Run: headless pygame with SDL's dummy video driver; simulated clock (each Clock.tick advances the game by its frame time, no real sleeping); random seed 0; keys injected as events and as key.get_pressed() state; mouse plan: one left click at the window centre at the start of phase 2, then a move to the lower-right quarter at the start of phase 3.
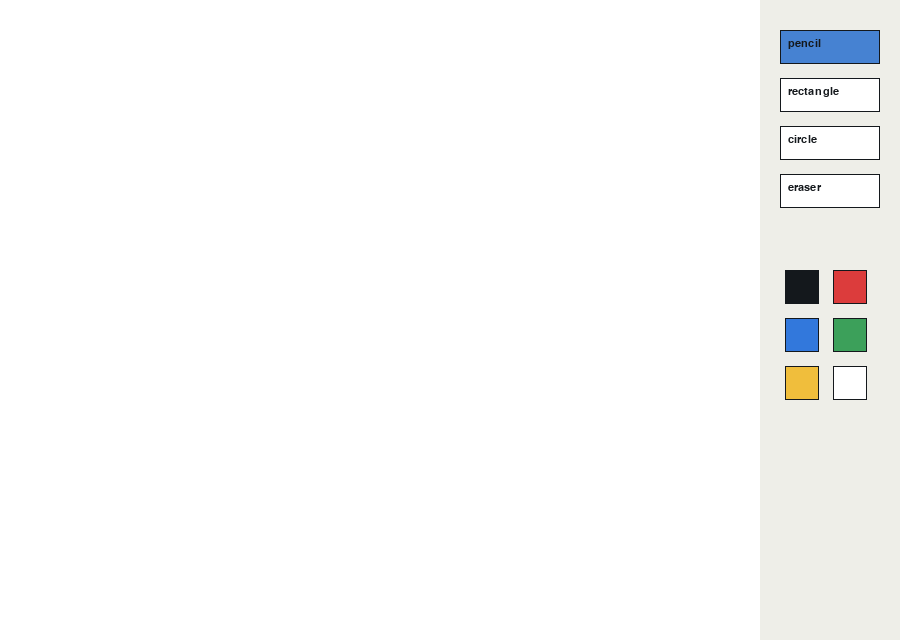
Frame 1 of 4 · flips 1–60 · no input
Frame 2 of 4 · flips 61–180 · clicked the window centre · tapped SPACE, RETURN · held RIGHT (→), D · screen unchanged from frame 1, image omitted
Frame 3 of 4 · flips 181–300 · moved the mouse to the lower-right quarter · held DOWN (↓), S · screen unchanged from frame 2, image omitted
Frame 4 of 4 · flips 301–420 · held LEFT (←), A, UP (↑), W · screen unchanged from frame 3, image omitted

The pygame program that drew these frames:

import pygame


WIDTH, HEIGHT = 900, 640
CANVAS = pygame.Rect(0, 0, 760, HEIGHT)
PANEL = pygame.Rect(760, 0, 140, HEIGHT)
WHITE = (255, 255, 255)
BLACK = (20, 24, 28)
COLORS = [BLACK, (220, 60, 60), (50, 120, 220), (60, 160, 90), (240, 190, 60), WHITE]
TOOLS = ["pencil", "rectangle", "circle", "eraser"]


def button_rect(index):
    return pygame.Rect(780, 30 + index * 48, 100, 34)


def color_rect(index):
    return pygame.Rect(785 + (index % 2) * 48, 270 + (index // 2) * 48, 34, 34)


def draw_shape(surface, tool, start, end, color, width):
    """Draw the required Practice 10 shapes from mouse drag coordinates."""
    rect = pygame.Rect(min(start[0], end[0]), min(start[1], end[1]), abs(end[0] - start[0]), abs(end[1] - start[1]))
    if tool == "rectangle":
        pygame.draw.rect(surface, color, rect, width)
    elif tool == "circle":
        pygame.draw.ellipse(surface, color, rect, width)


def main():
    pygame.init()
    screen = pygame.display.set_mode((WIDTH, HEIGHT))
    pygame.display.set_caption("Practice 10 Paint")
    font = pygame.font.SysFont("arial", 16)
    clock = pygame.time.Clock()

    canvas = pygame.Surface(CANVAS.size)
    canvas.fill(WHITE)
    tool, color, size = "pencil", BLACK, 5
    drawing, start, last = False, None, None

    while True:
        mouse = pygame.mouse.get_pos()
        canvas_mouse = (mouse[0] - CANVAS.x, mouse[1] - CANVAS.y)

        for event in pygame.event.get():
            if event.type == pygame.QUIT:
                pygame.quit()
                return

            if event.type == pygame.MOUSEBUTTONDOWN and event.button == 1:
                for i, name in enumerate(TOOLS):
                    if button_rect(i).collidepoint(event.pos):
                        tool = name
                for i, palette_color in enumerate(COLORS):
                    if color_rect(i).collidepoint(event.pos):
                        color = palette_color
                if CANVAS.collidepoint(event.pos):
                    drawing, start, last = True, canvas_mouse, canvas_mouse

            if event.type == pygame.MOUSEMOTION and drawing and tool in {"pencil", "eraser"}:
                draw_color = WHITE if tool == "eraser" else color
                pygame.draw.line(canvas, draw_color, last, canvas_mouse, size)
                last = canvas_mouse

            if event.type == pygame.MOUSEBUTTONUP and event.button == 1 and drawing:
                drawing = False
                if tool in {"rectangle", "circle"}:
                    draw_shape(canvas, tool, start, canvas_mouse, color, size)

        screen.fill((220, 220, 220))
        screen.blit(canvas, CANVAS.topleft)
        if drawing and tool in {"rectangle", "circle"}:
            preview = canvas.copy()
            draw_shape(preview, tool, start, canvas_mouse, color, size)
            screen.blit(preview, CANVAS.topleft)

        pygame.draw.rect(screen, (238, 238, 232), PANEL)
        for i, name in enumerate(TOOLS):
            rect = button_rect(i)
            pygame.draw.rect(screen, (70, 130, 210) if name == tool else WHITE, rect)
            pygame.draw.rect(screen, BLACK, rect, 1)
            screen.blit(font.render(name, True, BLACK), (rect.x + 8, rect.y + 8))
        for i, palette_color in enumerate(COLORS):
            rect = color_rect(i)
            pygame.draw.rect(screen, palette_color, rect)
            pygame.draw.rect(screen, BLACK, rect, 2 if palette_color == color else 1)

        pygame.display.flip()
        clock.tick(60)


if __name__ == "__main__":
    main()
